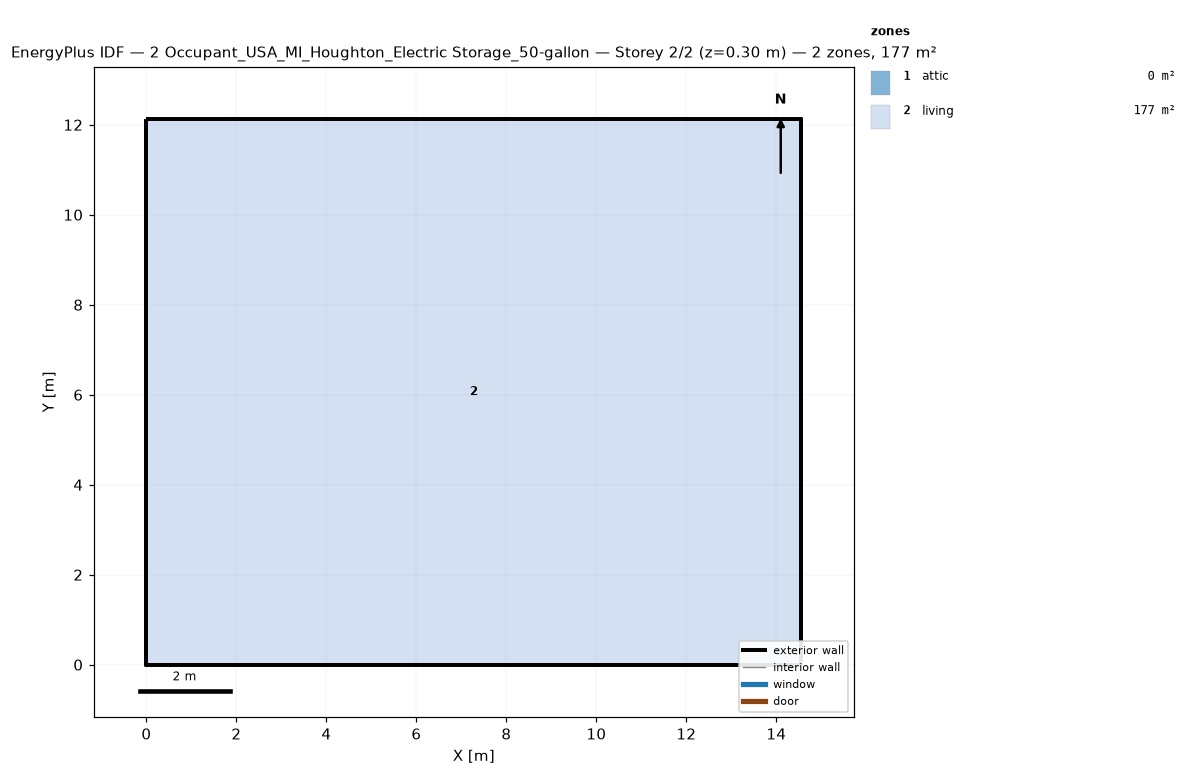
=== STOREY PLAN SPEC (per zone: floor XY polygon, exterior-wall plan segments, windows/doors) ===
zone 1: attic  (0.0 m²)
  exterior wall: (14.55, 0.00) – (14.55, 12.13) – (14.55, 6.06)  [18.2 m]
  exterior wall: (0.00, 12.13) – (0.00, 0.00) – (0.00, 6.06)  [18.2 m]
zone 2: living  (176.5 m²)
  floor: (0.00, 0.00) (0.00, 12.13) (14.55, 12.13) (14.55, 0.00)
  exterior wall: (0.00, 0.00) – (14.55, 0.00)  [14.6 m]
  exterior wall: (14.55, 0.00) – (14.55, 12.13)  [12.1 m]
  exterior wall: (14.55, 12.13) – (0.00, 12.13)  [14.6 m]
  exterior wall: (0.00, 12.13) – (0.00, 0.00)  [12.1 m]

=== DERIVED (storey summary) ===
Building: 2 Occupant_USA_MI_Houghton_Electric Storage_50-gallon
Storey: 2 of 2  (floor level z = 0.30 m)
Storey gross floor area: 176.5 m²
Zones on this storey: 2
  - attic: floor 0.0 m²; exterior wall 36.4 m (24.5 m²); WWR 0.0%
  - living: floor 176.5 m²; exterior wall 53.4 m (146.4 m²); WWR 0.0%
Zone adjacency: (none detected)